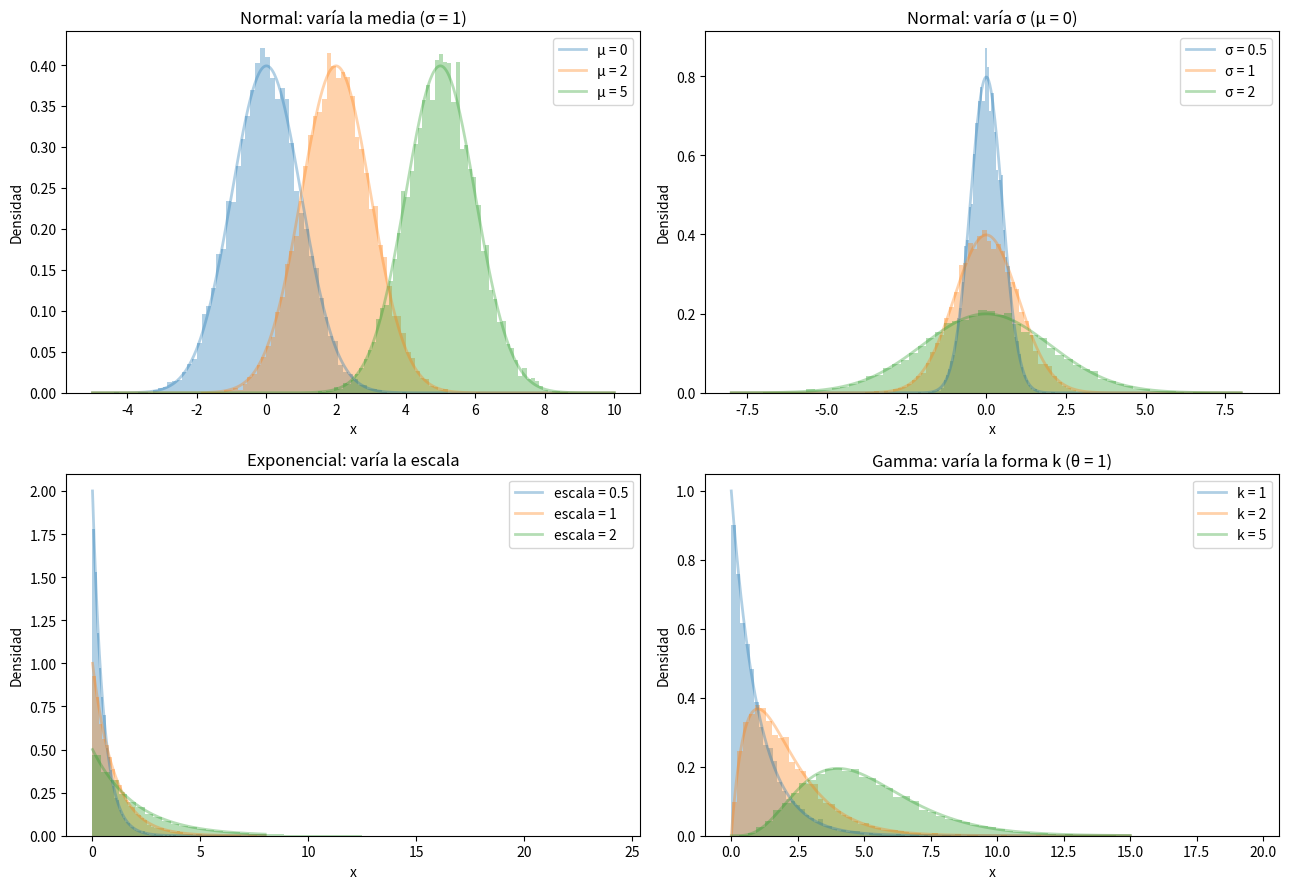

Write Python code to recreate this figure.
# Actividad11.py
# Maestria en inteligencia artificial
# TecNM campus Tijuana
# Modelos Estadísticos para el Aprendizaje Automático y Ciencia de Datos
# Germán Godínez Cardoza
# Código Actividad : Explorando distribuciones continuas

import numpy as np
import matplotlib.pyplot as plt
from scipy import stats
import pandas as pd

rng = np.random.default_rng(42)
n = 10_000

# --- Normal: varía la media (sigma fija = 1) ---
normal_mu = {mu: rng.normal(loc=mu, scale=1, size=n) for mu in [0, 2, 5]}

# --- Normal: varía la desviación estándar (media fija = 0) ---
normal_sigma = {s: rng.normal(loc=0, scale=s, size=n) for s in [0.5, 1, 2]}

# --- Exponencial: varía la escala (scale = 1/lambda) ---
expo = {b: rng.exponential(scale=b, size=n) for b in [0.5, 1, 2]}

# --- Gamma: varía la forma k (escala fija = 1) ---
gamma_k = {k: rng.gamma(shape=k, scale=1, size=n) for k in [1, 2, 5]}

# --- Verificación: media y desviación de cada muestra ---
def resumen(nombre, diccionario):
    print(f"\n{nombre}")
    for param, datos in diccionario.items():
        print(f"  parámetro={param}: media={datos.mean():.3f}, desv={datos.std():.3f}")

resumen("Normal (varía media)", normal_mu)
resumen("Normal (varía desviación)", normal_sigma)
resumen("Exponencial (varía escala)", expo)
resumen("Gamma (varía forma k)", gamma_k)


fig, ax = plt.subplots(2, 2, figsize=(13, 9))

def graficar(axis, diccionario, pdf_func, x, etiqueta, titulo, xlabel):
    for param, datos in diccionario.items():
        p = axis.hist(datos, bins=60, density=True, alpha=0.35)
        color = p[2][0].get_facecolor()
        axis.plot(x, pdf_func(x, param), color=color, lw=2,
                  label=f"{etiqueta} = {param}")
    axis.set_title(titulo)
    axis.set_xlabel(xlabel)
    axis.set_ylabel("Densidad")
    axis.legend()

# 1) Normal: varía la media
x = np.linspace(-5, 10, 500)
graficar(ax[0, 0], normal_mu,
         lambda x, mu: stats.norm.pdf(x, loc=mu, scale=1),
         x, "μ", "Normal: varía la media (σ = 1)", "x")

# 2) Normal: varía la desviación estándar
x = np.linspace(-8, 8, 500)
graficar(ax[0, 1], normal_sigma,
         lambda x, s: stats.norm.pdf(x, loc=0, scale=s),
         x, "σ", "Normal: varía σ (μ = 0)", "x")

# 3) Exponencial: varía la escala
x = np.linspace(0, 8, 500)
graficar(ax[1, 0], expo,
         lambda x, b: stats.expon.pdf(x, scale=b),
         x, "escala", "Exponencial: varía la escala", "x")

# 4) Gamma: varía la forma k
x = np.linspace(0, 15, 500)
graficar(ax[1, 1], gamma_k,
         lambda x, k: stats.gamma.pdf(x, a=k, scale=1),
         x, "k", "Gamma: varía la forma k (θ = 1)", "x")

plt.tight_layout()
plt.show()

filas = []

def agregar(familia, etiqueta, diccionario, teo_media, teo_desv):
    for param, datos in diccionario.items():
        filas.append({
            "Distribución": familia,
            "Parámetro": f"{etiqueta}={param}",
            "Media": datos.mean(),
            "Desv. est.": datos.std(),
            "Sesgo": stats.skew(datos),
            "CV": datos.std() / abs(datos.mean()) if datos.mean() != 0 else np.nan,
            "Media teórica": teo_media(param),
            "Desv. teórica": teo_desv(param),
        })

agregar("Normal (varía μ)", "μ", normal_mu, lambda m: m, lambda m: 1)
agregar("Normal (varía σ)", "σ", normal_sigma, lambda s: 0, lambda s: s)
agregar("Exponencial", "escala", expo, lambda b: b, lambda b: b)
agregar("Gamma", "k", gamma_k, lambda k: k, lambda k: np.sqrt(k))

tabla = pd.DataFrame(filas).round(3)
print(tabla.to_string(index=False))
